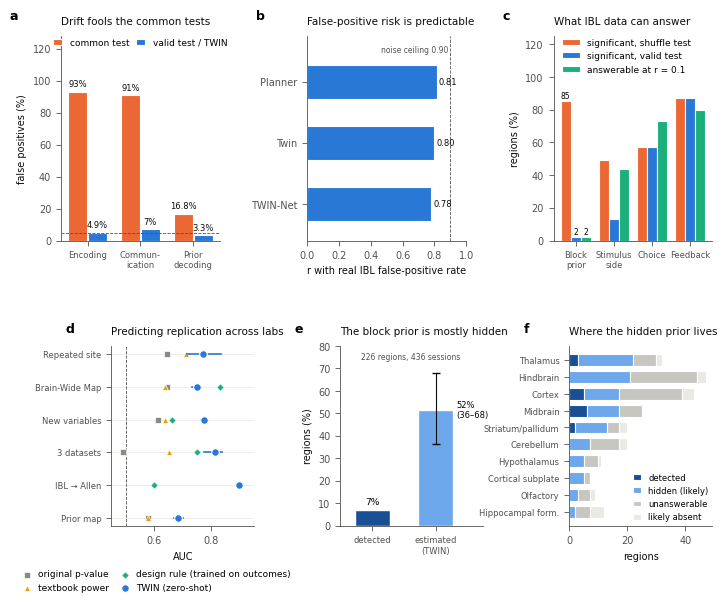

This figure's Python source: (Note: this script raises an exception after producing the figure.)
"""Figure 1 (overview): TWIN results to date. Every number is a reported, pre-registered result (see the project docs
named in SOURCES); nothing is estimated for the figure."""
import matplotlib
matplotlib.use("Agg")
import matplotlib.pyplot as plt
import numpy as np

BLUE, ORANGE, AQUA, YELLOW, GRAY = "#2a78d6", "#eb6834", "#1baf7a", "#eda100", "#8a8984"
INK, INK2, GRID = "#0b0b0b", "#52514e", "#e6e5e1"
plt.rcParams.update({"font.family": "DejaVu Sans", "font.size": 7, "axes.edgecolor": INK2, "axes.linewidth": 0.6,
                     "xtick.color": INK2, "ytick.color": INK2, "xtick.major.width": 0.6, "ytick.major.width": 0.6,
                     "axes.labelcolor": INK, "axes.spines.top": False, "axes.spines.right": False,
                     "legend.frameon": False, "legend.fontsize": 6.5})

fig = plt.figure(figsize=(7.2, 6.2))
gt = fig.add_gridspec(1, 3, wspace=0.55, left=0.08, right=0.985, top=0.93, bottom=0.6)
gb = fig.add_gridspec(1, 3, wspace=0.6, left=0.15, right=0.985, top=0.43, bottom=0.14)
gs = {(0, i): gt[0, i] for i in range(3)}; gs.update({(1, i): gb[0, i] for i in range(3)})


def letter(ax, s, title):
    ax.text(-0.32, 1.13, s, transform=ax.transAxes, fontsize=9, fontweight="bold", va="top")
    ax.set_title(title, fontsize=7.5, loc="left", pad=8, color=INK)


# a: drift fools the common tests
ax = fig.add_subplot(gs[0, 0]); letter(ax, "a", "Drift fools the common tests")
groups = ["Encoding", "Commun-\nication", "Prior\ndecoding"]
common, valid = [93, 91, 16.8], [4.9, 7, 3.3]
x = np.arange(3); w = 0.36
b1 = ax.bar(x - w / 2 - 0.01, common, w, color=ORANGE, label="common test", edgecolor="white", linewidth=0.8)
b2 = ax.bar(x + w / 2 + 0.01, valid, w, color=BLUE, label="valid test / TWIN", edgecolor="white", linewidth=0.8)
for bars, vals in ((b1, common), (b2, valid)):
    for b, v in zip(bars, vals):
        ax.text(b.get_x() + b.get_width() / 2, v + 2, f"{v:g}%", ha="center", va="bottom", fontsize=6, color=INK)
ax.axhline(5, ls="--", lw=0.6, color=INK2)
ax.set_xticks(x); ax.set_xticklabels(groups, fontsize=6); ax.set_ylim(0, 128); ax.set_ylabel("false positives (%)")
ax.legend(loc="upper center", ncol=2, bbox_to_anchor=(0.5, 1.03), columnspacing=0.8, handlelength=1)

# b: risk is predictable before recording
ax = fig.add_subplot(gs[0, 1]); letter(ax, "b", "False-positive risk is predictable")
names = ["Planner", "Twin", "TWIN-Net"]
rs = [0.814, 0.80, 0.78]
y = np.arange(3)[::-1]
ax.barh(y, rs, 0.55, color=BLUE, edgecolor="white", linewidth=0.8)
for yi, v in zip(y, rs):
    ax.text(v + 0.012, yi, f"{v:.2f}", va="center", fontsize=6, color=INK)
ax.axvline(0.896, ls="--", lw=0.6, color=INK2); ax.text(0.886, 2.48, "noise ceiling 0.90", fontsize=5.5, color=INK2, ha="right")
ax.set_yticks(y); ax.set_yticklabels(names); ax.set_xlim(0, 1); ax.set_ylim(-0.6, 2.75)
ax.set_xlabel("r with real IBL false-positive rate")

# c: answerability atlas
ax = fig.add_subplot(gs[0, 2]); letter(ax, "c", "What IBL data can answer")
vars_ = ["Block\nprior", "Stimulus\nside", "Choice", "Feedback"]
shuf, val, ans = [85, 49, 57, 87], [2, 13, 57, 87], [2, 44, 73, 80]
x = np.arange(4); w = 0.26
for off, vals, c, lab in ((-w - 0.01, shuf, ORANGE, "significant, shuffle test"),
                          (0, val, BLUE, "significant, valid test"),
                          (w + 0.01, ans, AQUA, "answerable at r = 0.1")):
    ax.bar(x + off, vals, w, color=c, label=lab, edgecolor="white", linewidth=0.8)
ax.text(0 - w - 0.01, 87, "85", ha="center", fontsize=5.5); ax.text(0, 4, "2", ha="center", fontsize=5.5)
ax.text(w + 0.01, 4, "2", ha="center", fontsize=5.5)
ax.set_xticks(x); ax.set_xticklabels(vars_, fontsize=6); ax.set_ylim(0, 125); ax.set_ylabel("regions (%)")
ax.legend(loc="upper left", ncol=1, bbox_to_anchor=(0, 1.03))

# d: replication prediction across six pre-registered tests
ax = fig.add_subplot(gs[1, 0]); letter(ax, "d", "Predicting replication across labs")
tests = ["Repeated site", "Brain-Wide Map", "New variables", "3 datasets", "IBL → Allen", "Prior map"]
twin = [0.771, 0.748, 0.774, 0.811, 0.897, 0.684]
ci = [(0.713, 0.834), (0.732, 0.765), (0.763, 0.782), (0.774, 0.838), None, (0.670, 0.700)]
pv = [0.645, 0.644, 0.615, 0.490, None, 0.577]
nv = [0.711, 0.639, 0.636, 0.650, None, 0.579]
ds = [None, 0.831, 0.663, 0.750, 0.599, None]
y = np.arange(len(tests))[::-1]
for yi in y:
    ax.axhline(yi, color=GRID, lw=0.5, zorder=0)
ax.axvline(0.5, ls="--", lw=0.6, color=INK2)
for vals, c, m, lab, s in ((pv, GRAY, "s", "original p-value", 16), (nv, YELLOW, "^", "textbook power", 18),
                           (ds, AQUA, "D", "design rule (trained on outcomes)", 14)):
    yy = [yi for yi, v in zip(y, vals) if v is not None]; vv = [v for v in vals if v is not None]
    ax.scatter(vv, yy, s=s, marker=m, color=c, edgecolor="white", linewidth=0.5, label=lab, zorder=3)
for yi, v, c in zip(y, twin, ci):
    if c:
        ax.plot(c, [yi, yi], color=BLUE, lw=1.2, zorder=3)
ax.scatter(twin, y, s=30, color=BLUE, edgecolor="white", linewidth=0.8, label="TWIN (zero-shot)", zorder=4)
ax.set_yticks(y); ax.set_yticklabels(tests, fontsize=6); ax.set_xlim(0.45, 0.95); ax.set_xlabel("AUC")
ax.legend(loc="upper center", bbox_to_anchor=(0.3, -0.2), ncol=2, columnspacing=0.8, handletextpad=0.2)

# e: the hidden prior
ax = fig.add_subplot(gs[1, 1]); letter(ax, "e", "The block prior is mostly hidden")
ax.bar([0], [7.1], 0.55, color="#184f95", edgecolor="white")
ax.bar([1], [51.5], 0.55, color="#6da7ec", edgecolor="white")
ax.errorbar([1], [51.5], yerr=[[51.5 - 36.2], [68.1 - 51.5]], color=INK, lw=0.8, capsize=3)
ax.text(0, 9.5, "7%", ha="center", fontsize=6.5); ax.text(1.32, 51.5, "52%\n(36–68)", va="center", fontsize=6)
ax.set_xticks([0, 1]); ax.set_xticklabels(["detected", "estimated\n(TWIN)"], fontsize=6)
ax.set_ylabel("regions (%)"); ax.set_ylim(0, 80); ax.set_xlim(-0.5, 1.75)
ax.text(0.6, 74, "226 regions, 436 sessions", ha="center", fontsize=5.5, color=INK2)

# f: where it hides
ax = fig.add_subplot(gs[1, 2]); letter(ax, "f", "Where the hidden prior lives")
sysn = {"HB": "Hindbrain", "TH": "Thalamus", "Isocortex": "Cortex", "MB": "Midbrain", "CNU": "Striatum/pallidum",
        "CB": "Cerebellum", "HY": "Hypothalamus", "CTXsp": "Cortical subplate", "OLF": "Olfactory", "HPF": "Hippocampal form."}
T = {"CTXsp": (0, 5, 2, 0), "OLF": (0, 3, 4, 2), "HY": (0, 5, 5, 1), "HPF": (0, 2, 5, 5), "CB": (0, 7, 10, 3),
     "CNU": (2, 11, 4, 3), "MB": (6, 11, 8, 0), "TH": (3, 19, 8, 2), "Isocortex": (5, 12, 22, 4), "HB": (0, 21, 23, 3)}
order = sorted(T, key=lambda k: T[k][0] + T[k][1])
cats = [("detected", "#184f95"), ("hidden (likely)", "#6da7ec"), ("unanswerable", "#c7c6c1"), ("likely absent", "#ebe9e4")]
y = np.arange(len(order)); left = np.zeros(len(order))
for j, (lab, c) in enumerate(cats):
    v = np.array([T[k][j] for k in order])
    ax.barh(y, v, 0.7, left=left, color=c, label=lab, edgecolor="white", linewidth=0.8)
    left += v
ax.set_yticks(y); ax.set_yticklabels([sysn[k] for k in order], fontsize=6); ax.set_xlabel("regions")
ax.legend(loc="lower right", fontsize=6, handlelength=1, borderaxespad=0.1)

for ext in ("png", "pdf"):
    fig.savefig(f"/home/claude/out/TWIN_Figure1.{ext}", dpi=300, facecolor="white")
